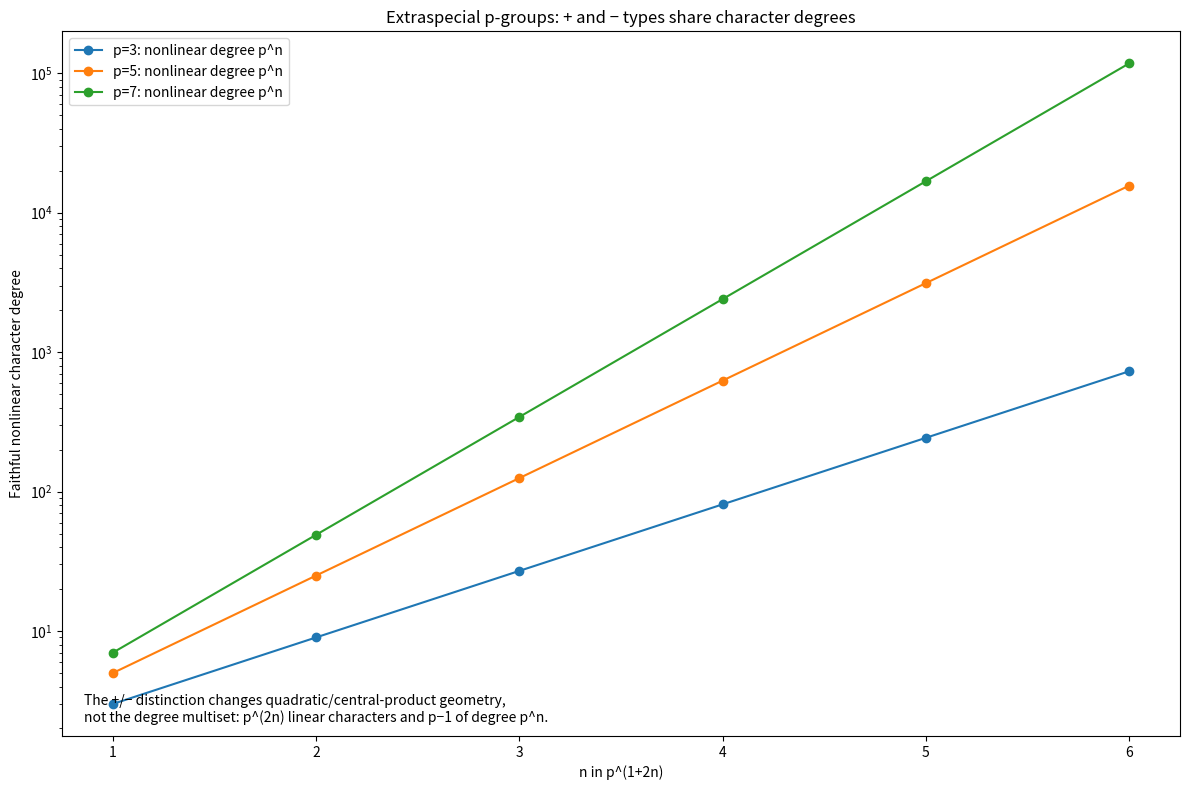
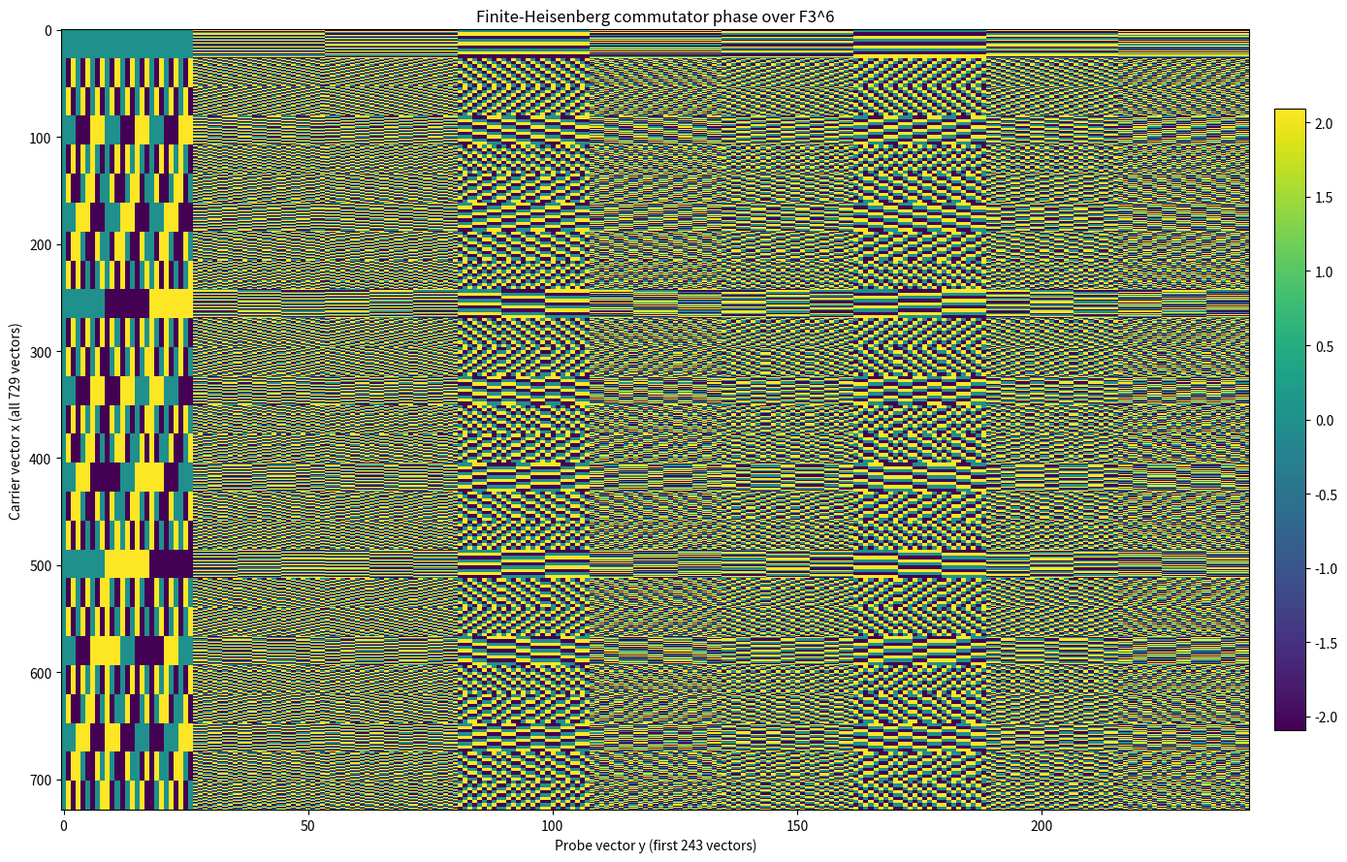
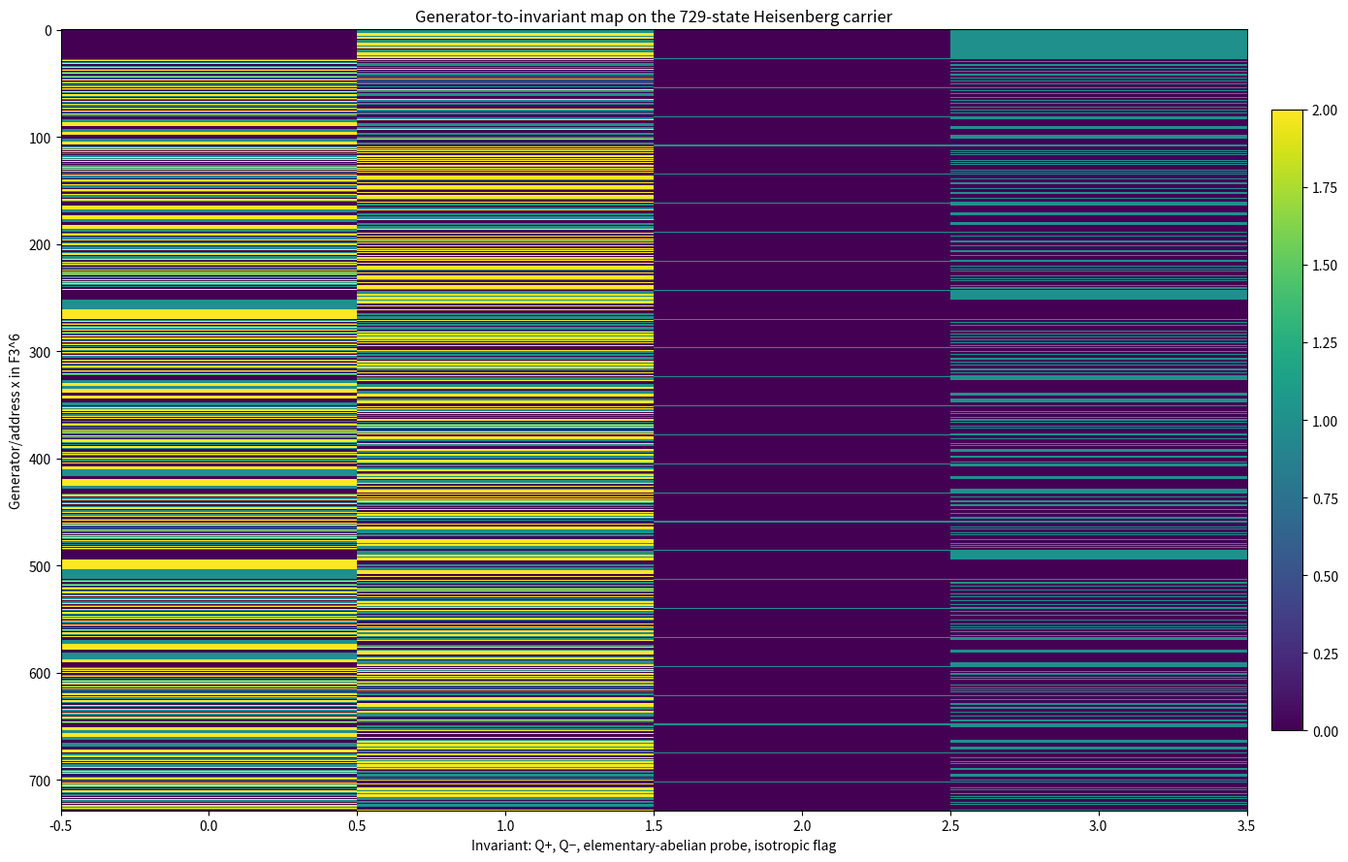
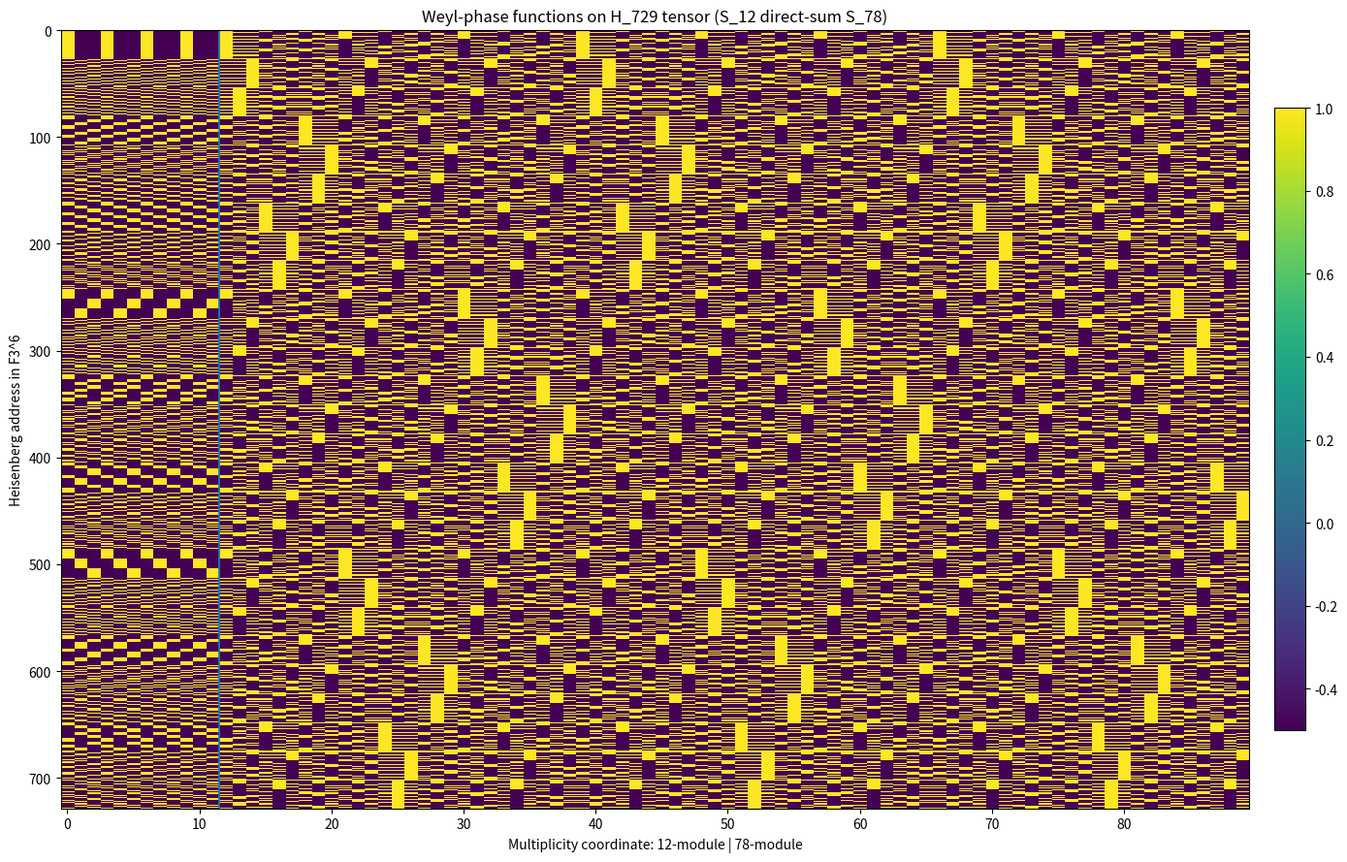
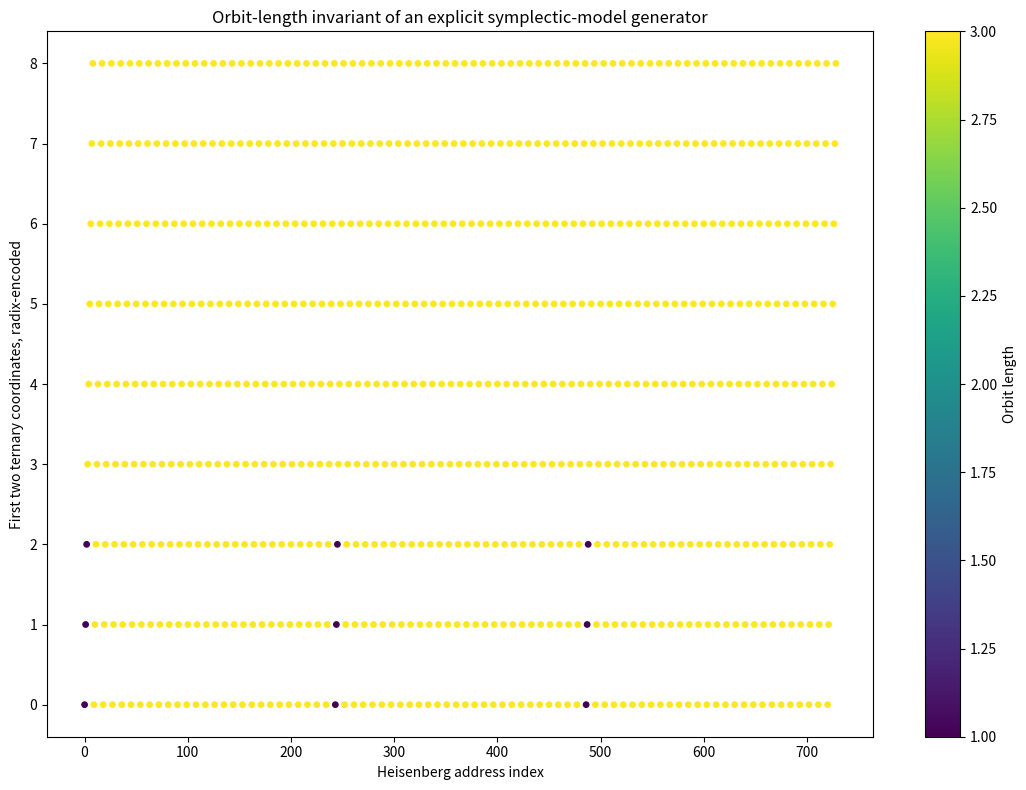
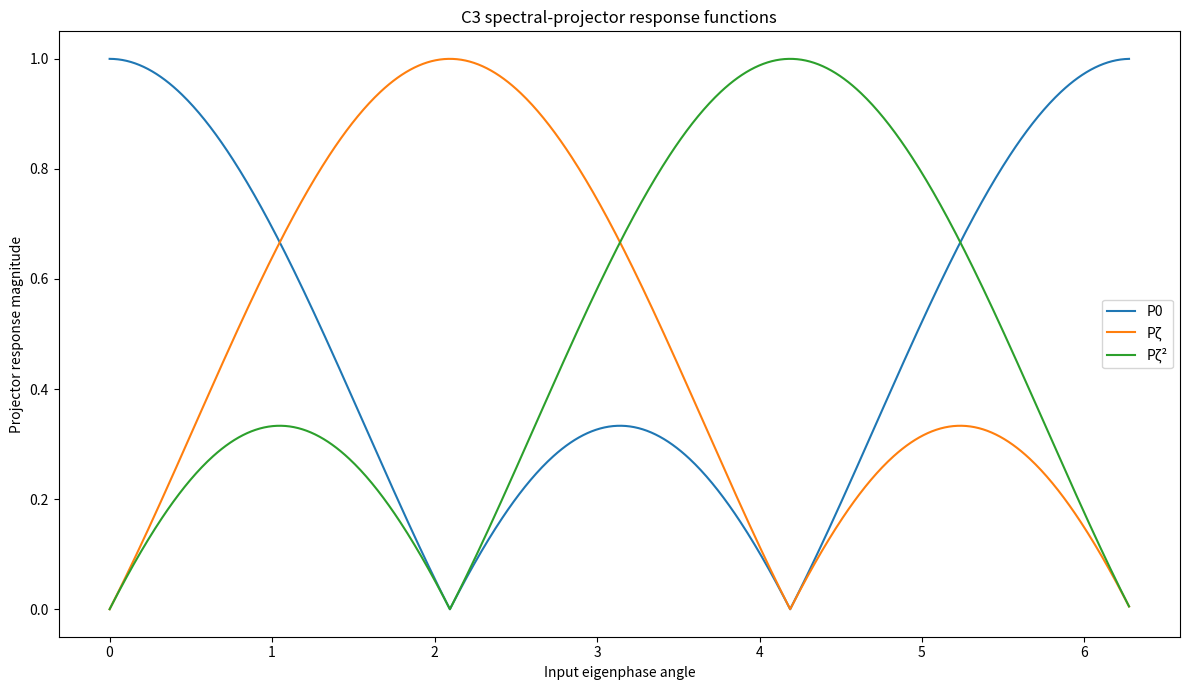

Source code (Python) for these figures, in order:
#!/usr/bin/env python3
"""Structural visualizations for the Monster 3B normalizer lane.

This script deliberately avoids decorative cardinality plots.  It renders:

1. the exact CTblLib restriction support as a degree/multiplicity constellation;
2. extraspecial p-group plus/minus representation-degree sheets;
3. the 3^6 finite-Heisenberg Weyl commutator phase field;
4. generator-to-invariant maps over F_3^6;
5. the 729 x (12 + 78) carrier with genuine Weyl phase functions;
6. orbit-length and stabilizer strata for explicit symplectic generators;
7. C3 spectral-projector response functions.

The GAP-derived plots require JSON emitted by
scripts/gap/monster_3b_normalizer_restriction.g.  The Heisenberg plots are
canonical model-level constructions; they are not labelled as actual Monster
matrix coefficients until an explicit MN3B representation is supplied.
"""

from __future__ import annotations

import argparse
import json
import math
from pathlib import Path
from typing import Callable

import matplotlib.pyplot as plt
import numpy as np

P = 3
N = 6
H = P**N
ZETA = np.exp(2j * np.pi / 3)


def trits(value: int, width: int = N) -> np.ndarray:
    out = np.zeros(width, dtype=int)
    for i in range(width):
        out[i] = value % P
        value //= P
    return out


COORDS = np.array([trits(i) for i in range(H)])
INDEX = {tuple(v.tolist()): i for i, v in enumerate(COORDS)}


def save_heatmap(data: np.ndarray, title: str, x_label: str, y_label: str,
                 path: Path, *, boundary: float | None = None) -> None:
    fig, ax = plt.subplots(figsize=(14, 9))
    image = ax.imshow(data, interpolation="nearest", aspect="auto")
    if boundary is not None:
        ax.axvline(boundary, linewidth=1.3)
    ax.set_title(title)
    ax.set_xlabel(x_label)
    ax.set_ylabel(y_label)
    fig.colorbar(image, ax=ax, fraction=0.025, pad=0.02)
    fig.tight_layout()
    fig.savefig(path, dpi=220)
    plt.close(fig)


def restriction_constellation(payload: dict, output: Path) -> None:
    terms = payload["terms"]
    degree = np.array([t["degree"] for t in terms], dtype=float)
    multiplicity = np.array([t["multiplicity"] for t in terms], dtype=float)
    contribution = np.array([t["contribution"] for t in terms], dtype=float)
    index = np.array([t["index"] for t in terms], dtype=int)

    fig, ax = plt.subplots(figsize=(12, 8))
    size = 30 + 370 * contribution / contribution.max()
    scatter = ax.scatter(index, degree, s=size, c=np.log1p(multiplicity))
    ax.set_yscale("log")
    ax.set_xlabel("MN3B irreducible-character index")
    ax.set_ylabel("Character degree (log scale)")
    ax.set_title("Exact restriction support of the Monster 196883 character")
    for i, x, y, m in zip(index, index, degree, multiplicity):
        if m > 1:
            ax.annotate(f"×{int(m)}", (x, y), xytext=(3, 3),
                        textcoords="offset points", fontsize=8)
    fig.colorbar(scatter, ax=ax, label="log(1 + multiplicity)")
    fig.tight_layout()
    fig.savefig(output / "01_exact_restriction_constellation.png", dpi=220)
    plt.close(fig)


def extraspecial_degree_sheet(output: Path) -> None:
    # For extraspecial groups of order p^(1+2n), both signs have p^(2n)
    # linear characters and p-1 nonlinear characters of degree p^n.
    primes = [3, 5, 7]
    ns = range(1, 7)
    rows = []
    for p in primes:
        for n in ns:
            linear_count = p ** (2 * n)
            nonlinear_degree = p**n
            nonlinear_count = p - 1
            rows.append((p, n, linear_count, nonlinear_degree, nonlinear_count))

    fig, ax = plt.subplots(figsize=(12, 8))
    for p in primes:
        subset = [r for r in rows if r[0] == p]
        x = [r[1] for r in subset]
        y = [r[3] for r in subset]
        ax.plot(x, y, marker="o", label=f"p={p}: nonlinear degree p^n")
    ax.set_yscale("log")
    ax.set_xlabel("n in p^(1+2n)")
    ax.set_ylabel("Faithful nonlinear character degree")
    ax.set_title("Extraspecial p-groups: + and − types share character degrees")
    ax.legend()
    ax.text(
        0.02, 0.02,
        "The +/− distinction changes quadratic/central-product geometry,\n"
        "not the degree multiset: p^(2n) linear characters and p−1 of degree p^n.",
        transform=ax.transAxes,
    )
    fig.tight_layout()
    fig.savefig(output / "02_extraspecial_plus_minus_degree_sheet.png", dpi=220)
    plt.close(fig)


def symplectic_form(x: np.ndarray, y: np.ndarray) -> int:
    return int((np.dot(x[:3], y[3:]) - np.dot(x[3:], y[:3])) % 3)


def weyl_commutator_field(output: Path) -> None:
    probes = COORDS[:243]
    field = np.empty((H, len(probes)), dtype=float)
    for i, x in enumerate(COORDS):
        for j, y in enumerate(probes):
            field[i, j] = np.angle(ZETA ** symplectic_form(x, y))
    save_heatmap(
        field,
        "Finite-Heisenberg commutator phase over F3^6",
        "Probe vector y (first 243 vectors)",
        "Carrier vector x (all 729 vectors)",
        output / "03_weyl_commutator_phase.png",
    )


def generator_invariant_dashboard(output: Path) -> None:
    x0, x1, x2, x3, x4, x5 = [COORDS[:, i] for i in range(6)]
    q_plus = (x0 * x3 + x1 * x4 + x2 * x5) % 3
    q_minus = (q_plus + x0 * x0 + x1 * x1) % 3
    radical_probe = ((x0 + x1 + x2) == 0).astype(int)
    isotropic = (q_plus == 0).astype(int)
    invariant_map = np.stack([q_plus, q_minus, radical_probe, isotropic], axis=1)
    save_heatmap(
        invariant_map,
        "Generator-to-invariant map on the 729-state Heisenberg carrier",
        "Invariant: Q+, Q−, elementary-abelian probe, isotropic flag",
        "Generator/address x in F3^6",
        output / "04_generator_to_invariant_dashboard.png",
    )


def tensor_12_78_phase_sheet(output: Path) -> None:
    s = np.arange(90)
    x0, x1, x2, x3, x4, x5 = [COORDS[:, i] for i in range(6)]
    q = (x0 * x3 + x1 * x4 + x2 * x5) % 3
    phase = np.empty((H, 90), dtype=float)
    phase[:, :12] = np.real(
        ZETA ** ((q[:, None] + s[None, :12]) % 3)
    )
    t = s[12:] - 12
    phase[:, 12:] = np.real(
        ZETA ** (
            q[:, None]
            + x0[:, None] * (t[None, :] % 3)
            + x1[:, None] * ((t[None, :] // 3) % 3)
            + x2[:, None] * ((t[None, :] // 9) % 3)
        )
    )
    save_heatmap(
        phase,
        "Weyl-phase functions on H_729 tensor (S_12 direct-sum S_78)",
        "Multiplicity coordinate: 12-module | 78-module",
        "Heisenberg address in F3^6",
        output / "05_tensor_12_78_weyl_phase.png",
        boundary=11.5,
    )


def orbit_invariants(output: Path) -> None:
    def transform(v: np.ndarray) -> np.ndarray:
        # Invertible symplectic-style shear/rotation used as an explicit
        # model generator; replace with actual MN3B matrices when available.
        a, b, c, d, e, f = v
        return np.array([a + b, b + c, c, d, e - d, f - e], dtype=int) % 3

    lengths = np.zeros(H, dtype=int)
    seen = np.zeros(H, dtype=bool)
    for start in range(H):
        if seen[start]:
            continue
        orbit = []
        current = start
        while current not in orbit:
            orbit.append(current)
            current = INDEX[tuple(transform(COORDS[current]).tolist())]
        for item in orbit:
            seen[item] = True
            lengths[item] = len(orbit)

    points = COORDS[:, 0] + 3 * COORDS[:, 1]
    fig, ax = plt.subplots(figsize=(11, 8))
    scatter = ax.scatter(np.arange(H), points, c=lengths, s=15)
    ax.set_xlabel("Heisenberg address index")
    ax.set_ylabel("First two ternary coordinates, radix-encoded")
    ax.set_title("Orbit-length invariant of an explicit symplectic-model generator")
    fig.colorbar(scatter, ax=ax, label="Orbit length")
    fig.tight_layout()
    fig.savefig(output / "06_orbit_length_invariant.png", dpi=220)
    plt.close(fig)


def c3_projector_response(output: Path) -> None:
    phases = np.array([1, ZETA, ZETA**2])
    angles = np.linspace(0, 2 * np.pi, 720, endpoint=False)
    response = np.empty((3, len(angles)))
    for j in range(3):
        lam = np.exp(1j * angles)
        response[j] = np.abs(
            (1 + phases[j] ** -1 * lam + phases[j] ** -2 * lam**2) / 3
        )
    fig, ax = plt.subplots(figsize=(12, 7))
    for j, label in enumerate(["P0", "Pζ", "Pζ²"]):
        ax.plot(angles, response[j], label=label)
    ax.set_xlabel("Input eigenphase angle")
    ax.set_ylabel("Projector response magnitude")
    ax.set_title("C3 spectral-projector response functions")
    ax.legend()
    fig.tight_layout()
    fig.savefig(output / "07_c3_projector_response.png", dpi=220)
    plt.close(fig)


def main() -> None:
    parser = argparse.ArgumentParser()
    parser.add_argument("--restriction-json", type=Path)
    parser.add_argument("--output", type=Path, default=Path("artifacts/monster-3b"))
    args = parser.parse_args()
    args.output.mkdir(parents=True, exist_ok=True)

    if args.restriction_json is not None:
        payload = json.loads(args.restriction_json.read_text())
        restriction_constellation(payload, args.output)

    extraspecial_degree_sheet(args.output)
    weyl_commutator_field(args.output)
    generator_invariant_dashboard(args.output)
    tensor_12_78_phase_sheet(args.output)
    orbit_invariants(args.output)
    c3_projector_response(args.output)


if __name__ == "__main__":
    main()
